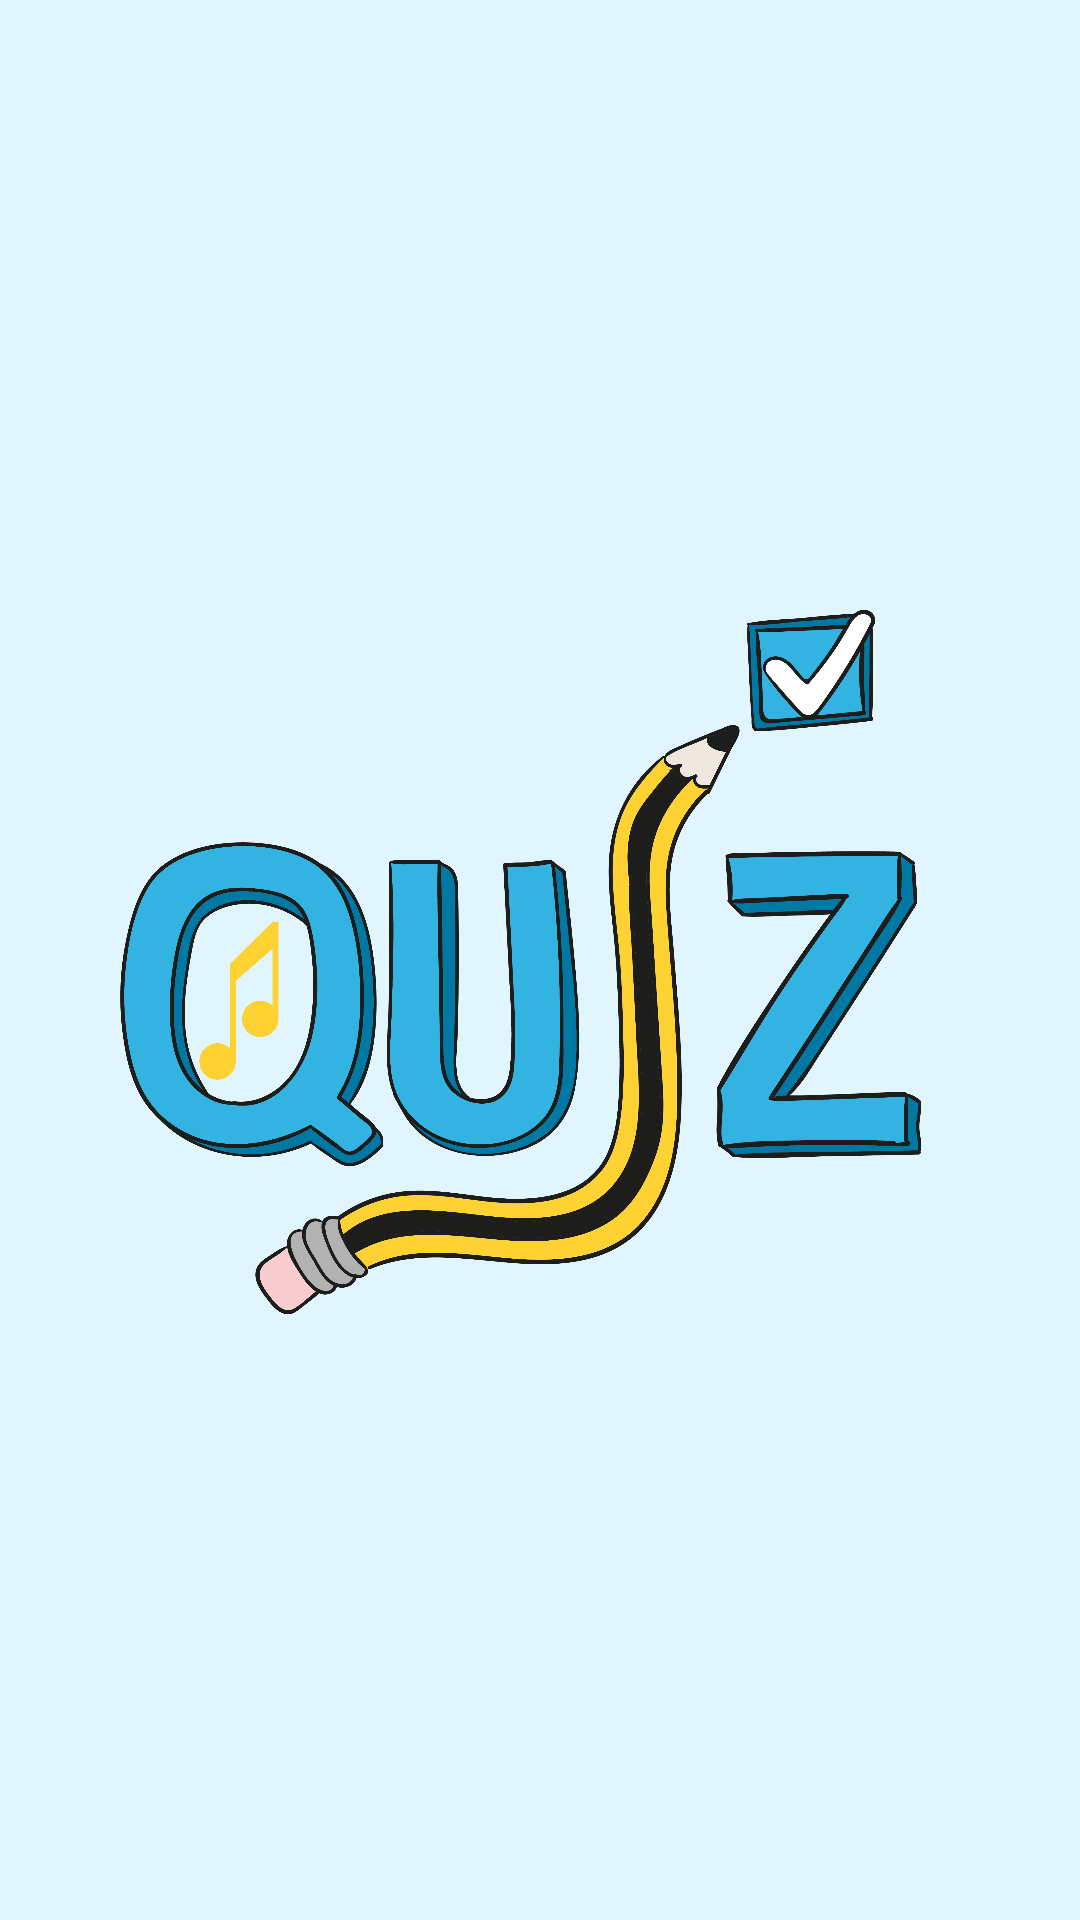

This screen was rendered from an Android layout file. Write that file and the resources it references.
<!-- AndroidManifest.xml: application theme AppTheme -->
<!-- res/layout/activity_main.xml -->
<?xml version="1.0" encoding="utf-8"?>

<RelativeLayout xmlns:android="http://schemas.android.com/apk/res/android"
    xmlns:app="http://schemas.android.com/apk/res-auto"
    xmlns:tools="http://schemas.android.com/tools"
    android:layout_width="match_parent"
    android:layout_height="match_parent"
    android:background="@color/backgroundColor2"
    tools:context=".MainActivity"
    >

    <ImageView
        android:id="@+id/logobg"
        android:layout_width="500dp"
        android:layout_height="500dp"
        android:layout_centerHorizontal="true"
        android:layout_centerVertical="true"
        app:srcCompat="@drawable/logobg" />
</RelativeLayout>
<!-- resources referenced by this layout -->
<resources>
  <color name="backgroundColor2">#e1f5fe</color>
  <!-- drawable logobg: png bitmap (drawable, 478960 bytes) -->
  <style name="AppTheme" parent="Theme.AppCompat.NoActionBar">
          
          <item name="colorPrimary">@color/colorPrimary</item>
          <item name="colorPrimaryDark">@color/colorPrimaryDark</item>
          <item name="colorAccent">#0086c3</item>
  
      </style>
  <color name="colorPrimary">#0091EA</color>
  <color name="colorPrimaryDark">#00B0FF</color>
</resources>
